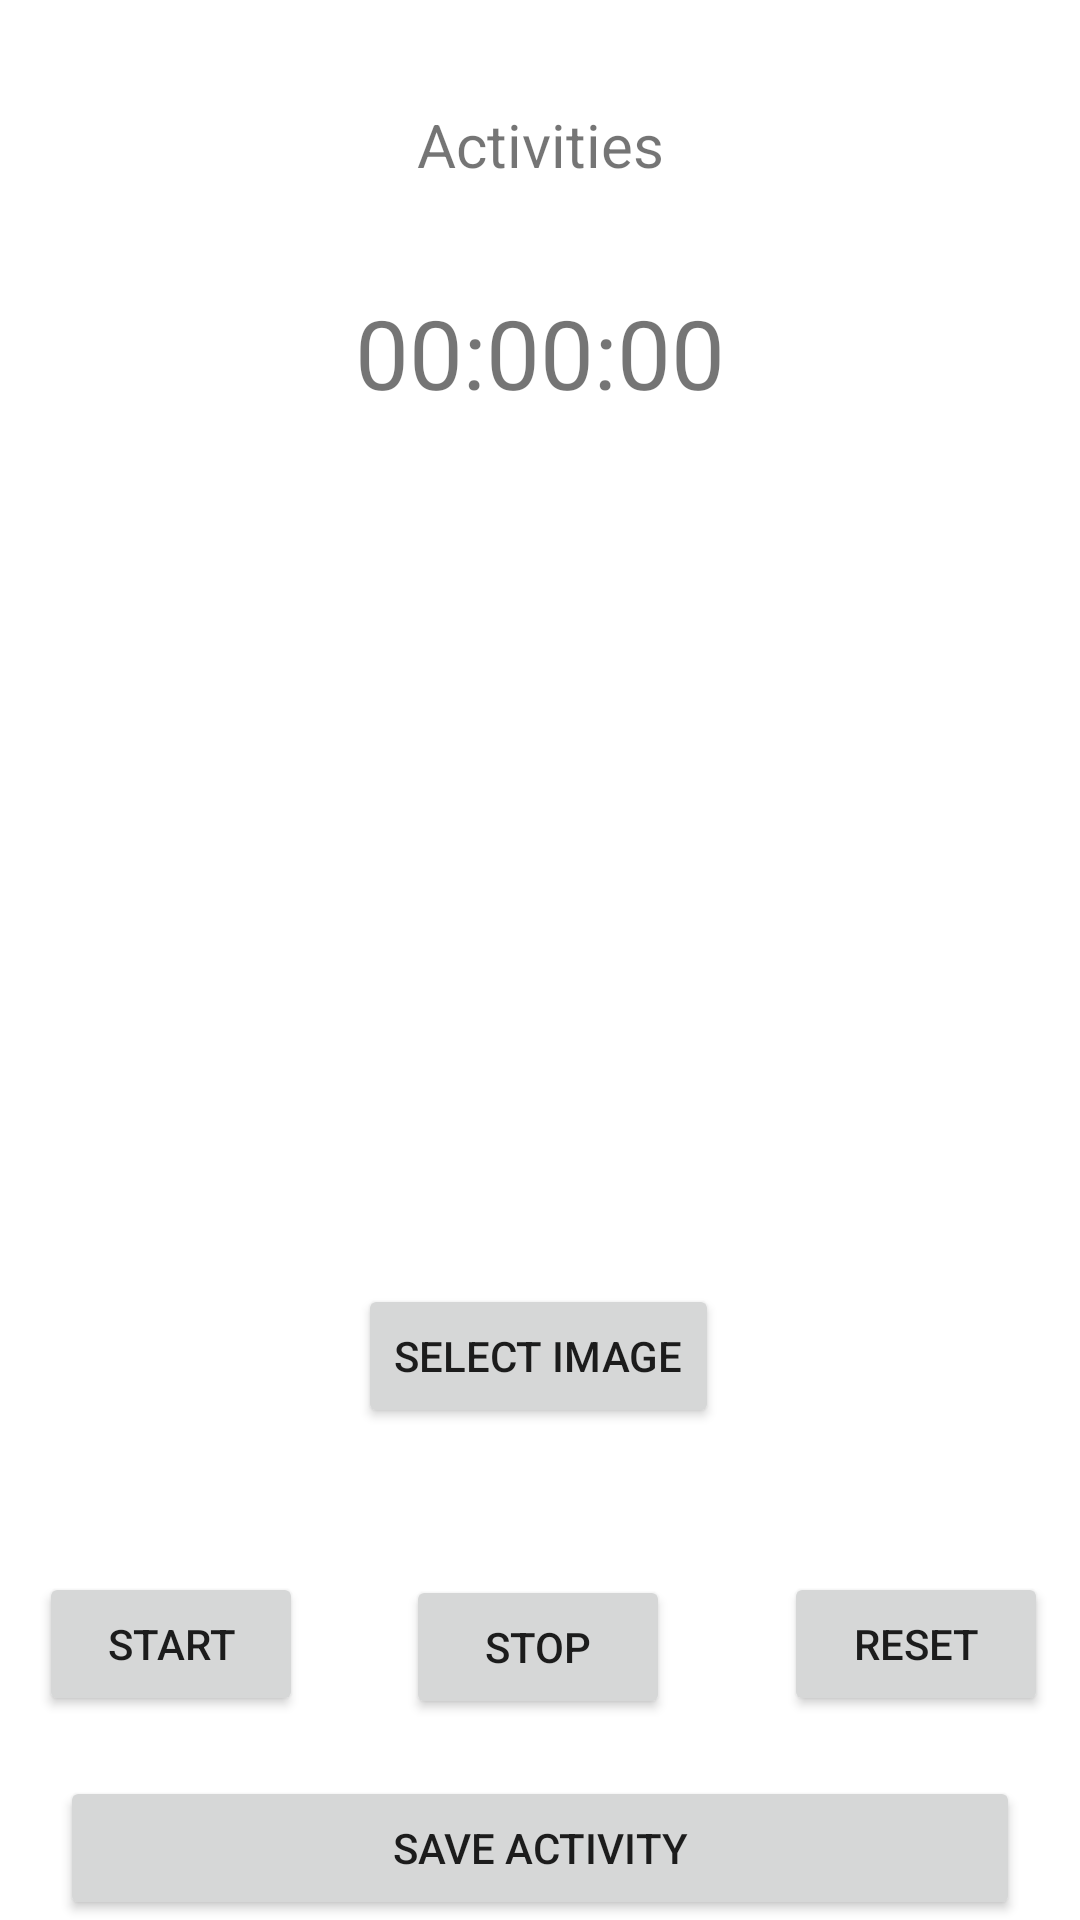

Android layout source for this screen:
<!-- AndroidManifest.xml: application theme Theme.Schedulizer -->
<!-- res/layout/fragment_activities.xml -->
<?xml version="1.0" encoding="utf-8"?>
<FrameLayout xmlns:android="http://schemas.android.com/apk/res/android"
    xmlns:app="http://schemas.android.com/apk/res-auto"
    xmlns:tools="http://schemas.android.com/tools"
    android:layout_width="match_parent"
    android:layout_height="match_parent"
    tools:context=".ActivitiesFragment">

    <androidx.constraintlayout.widget.ConstraintLayout
        android:layout_width="match_parent"
        android:layout_height="match_parent">


        <TextView
            android:id="@+id/tvActivity"
            android:layout_width="wrap_content"
            android:layout_height="wrap_content"
            android:text="Activities"
            android:textSize="20sp"
            app:layout_constraintBottom_toTopOf="@+id/tvTimer"
            app:layout_constraintEnd_toEndOf="parent"
            app:layout_constraintStart_toStartOf="parent"
            app:layout_constraintTop_toTopOf="parent" />

        <TextView
            android:id="@+id/tvTimer"
            android:layout_width="wrap_content"
            android:layout_height="wrap_content"
            android:text="00:00:00"
            android:textColor="@color/text_primary"
            android:textSize="32sp"
            app:layout_constraintBottom_toBottomOf="parent"
            app:layout_constraintEnd_toEndOf="parent"
            app:layout_constraintStart_toStartOf="parent"
            app:layout_constraintTop_toTopOf="parent"
            app:layout_constraintVertical_bias="0.161" />


        

        <Button
            android:id="@+id/btnStart"
            android:layout_width="wrap_content"
            android:layout_height="wrap_content"
            android:layout_marginTop="48dp"
            android:text="Start"
            app:layout_constraintEnd_toStartOf="@+id/btnStop"
            app:layout_constraintHorizontal_bias="0.273"
            app:layout_constraintStart_toStartOf="parent"
            app:layout_constraintTop_toBottomOf="@+id/btnSelectImage" />

        <Button
            android:id="@+id/btnStop"
            android:layout_width="wrap_content"
            android:layout_height="wrap_content"
            android:text="Stop"
            app:layout_constraintBottom_toBottomOf="@+id/btnActSave"
            app:layout_constraintEnd_toEndOf="parent"
            app:layout_constraintHorizontal_bias="0.498"
            app:layout_constraintStart_toStartOf="parent"
            app:layout_constraintTop_toBottomOf="@+id/btnSelectImage"
            app:layout_constraintVertical_bias="0.422" />

        <Button
            android:id="@+id/btnReset"
            android:layout_width="wrap_content"
            android:layout_height="wrap_content"
            android:layout_marginTop="48dp"
            android:text="Reset"
            app:layout_constraintEnd_toEndOf="parent"
            app:layout_constraintHorizontal_bias="0.783"
            app:layout_constraintStart_toEndOf="@+id/btnStop"
            app:layout_constraintTop_toBottomOf="@+id/btnSelectImage" />

        <Button
            android:id="@+id/btnActSave"
            android:layout_width="match_parent"
            android:layout_height="wrap_content"
            android:layout_marginHorizontal="20sp"
            android:text="Save Activity"
            app:layout_constraintBottom_toBottomOf="parent"
            tools:layout_editor_absoluteX="0dp" />

        <ImageView
            android:id="@+id/ivSelectedImage"
            android:layout_height="match_parent"
            android:layout_width="wrap_content"
            android:visibility="gone"
            app:layout_constraintBottom_toTopOf="@id/btnSelectImage"
            app:layout_constraintEnd_toEndOf="parent"
            app:layout_constraintStart_toStartOf="parent"
            app:layout_constraintTop_toBottomOf="@id/tvTimer" />


        
        <Button
            android:id="@+id/btnSelectImage"
            android:layout_width="wrap_content"
            android:layout_height="wrap_content"
            android:layout_marginBottom="116dp"
            android:text="Select Image"
            app:layout_constraintBottom_toTopOf="@+id/btnActSave"
            app:layout_constraintEnd_toEndOf="parent"
            app:layout_constraintHorizontal_bias="0.498"
            app:layout_constraintStart_toStartOf="parent" />


    </androidx.constraintlayout.widget.ConstraintLayout>


</FrameLayout>
<!-- resources referenced by this layout -->
<resources>
  <style name="Theme.Schedulizer" parent="Theme.MaterialComponents.DayNight.DarkActionBar">
          
          <item name="colorPrimary">@color/accent</item>
          <item name="colorPrimaryVariant">@color/accent</item>
          <item name="colorOnPrimary">@color/black</item>
          
          <item name="colorSecondary">@color/secondary</item>
          <item name="colorSecondaryVariant">@color/secondary</item>
          <item name="colorOnSecondary">@color/black</item>
          
          <item name="android:statusBarColor">?attr/colorPrimaryVariant</item>
          
      </style>
  <color name="accent">#EF7B45</color>
  <color name="black">#FF000000</color>
  <color name="secondary">#5EB1BF</color>
</resources>
